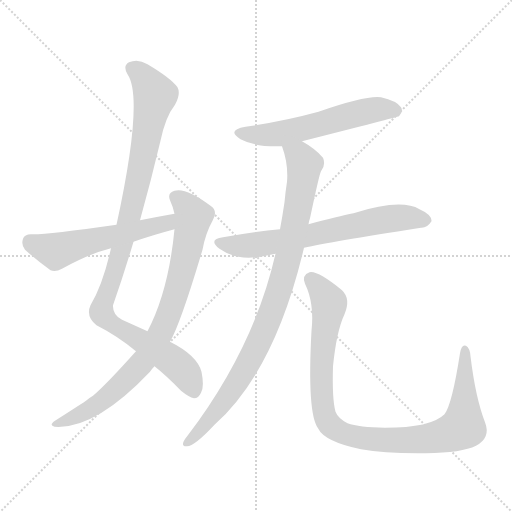
t = 0.00 s
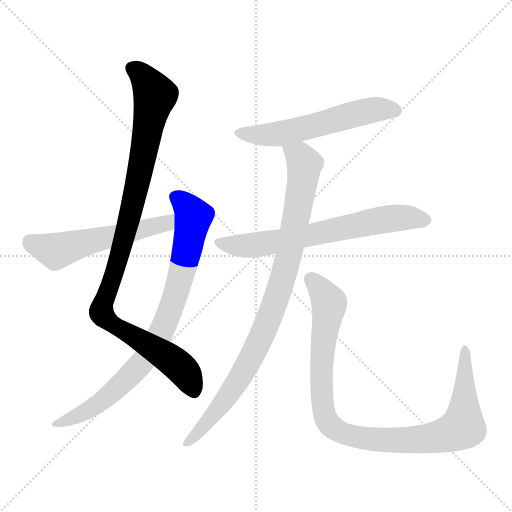
t = 1.26 s
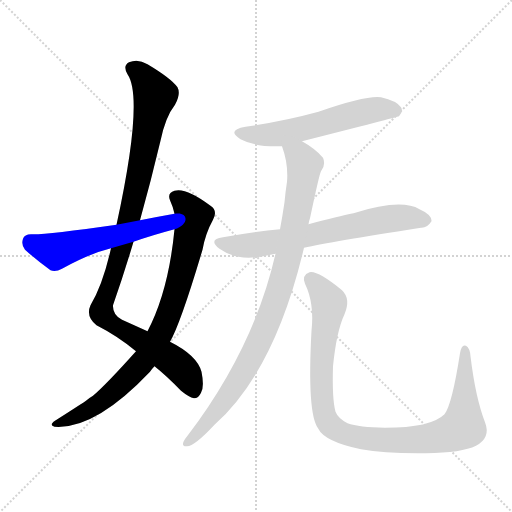
t = 2.52 s
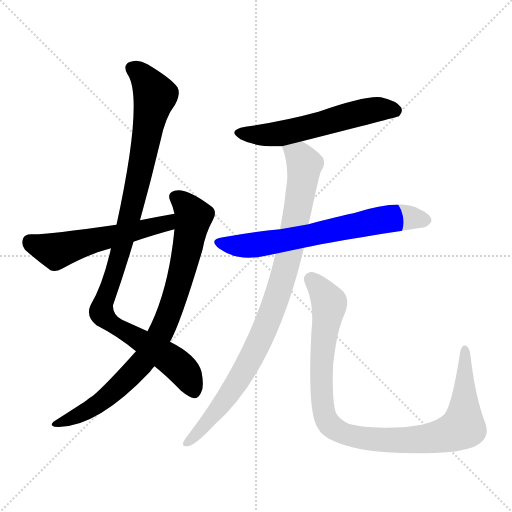
t = 3.78 s
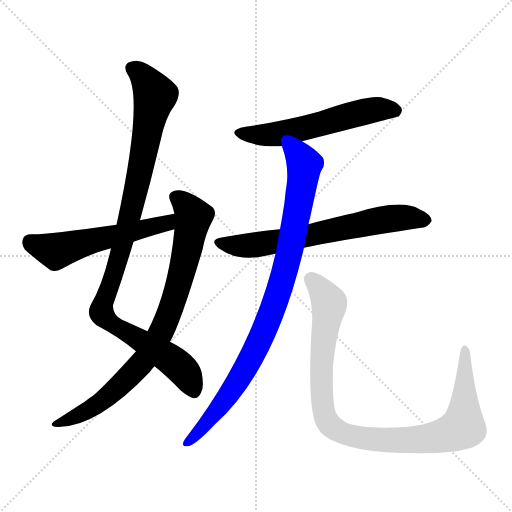
t = 5.05 s
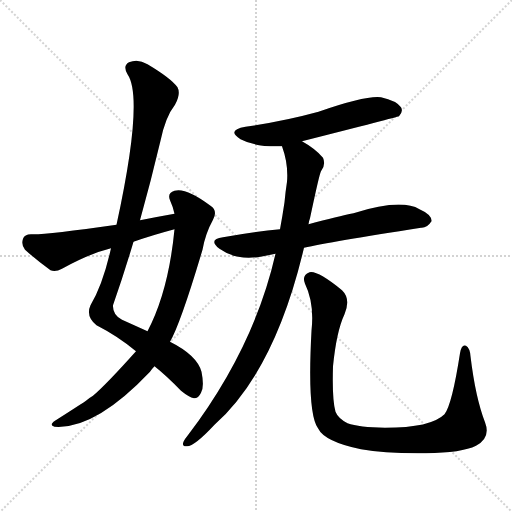
t = 6.31 s

The animated SVG that drew these frames (rendered in a browser with its animation timeline set to each time). Animation: 7 CSS @keyframes rules; one cycle of 6.31 s.

<svg version="1.1" viewBox="0 0 1024 1024" xmlns="http://www.w3.org/2000/svg">
  <g stroke="lightgray" stroke-dasharray="1,1" stroke-width="1" transform="scale(4, 4)">
    <line x1="0" y1="0" x2="256" y2="256"></line>
    <line x1="256" y1="0" x2="0" y2="256"></line>
    <line x1="128" y1="0" x2="128" y2="256"></line>
    <line x1="0" y1="128" x2="256" y2="128"></line>
  </g>
<g transform="scale(1, -1) translate(0, -900)">
   <style type="text/css">
    @keyframes keyframes0 {
      from {
       stroke: blue;
       stroke-dashoffset: 1022;
       stroke-width: 128;
       }
       77% {
       animation-timing-function: step-end;
       stroke: blue;
       stroke-dashoffset: 0;
       stroke-width: 128;
       }
       to {
       stroke: black;
       stroke-width: 1024;
       }
       }
       #make-me-a-hanzi-animation-0 {
         animation: keyframes0 1.081706s both;
         animation-delay: 0.000000s;
         animation-timing-function: linear;
       }
    @keyframes keyframes1 {
      from {
       stroke: blue;
       stroke-dashoffset: 834;
       stroke-width: 128;
       }
       73% {
       animation-timing-function: step-end;
       stroke: blue;
       stroke-dashoffset: 0;
       stroke-width: 128;
       }
       to {
       stroke: black;
       stroke-width: 1024;
       }
       }
       #make-me-a-hanzi-animation-1 {
         animation: keyframes1 0.928711s both;
         animation-delay: 1.081706s;
         animation-timing-function: linear;
       }
    @keyframes keyframes2 {
      from {
       stroke: blue;
       stroke-dashoffset: 554;
       stroke-width: 128;
       }
       64% {
       animation-timing-function: step-end;
       stroke: blue;
       stroke-dashoffset: 0;
       stroke-width: 128;
       }
       to {
       stroke: black;
       stroke-width: 1024;
       }
       }
       #make-me-a-hanzi-animation-2 {
         animation: keyframes2 0.700846s both;
         animation-delay: 2.010417s;
         animation-timing-function: linear;
       }
    @keyframes keyframes3 {
      from {
       stroke: blue;
       stroke-dashoffset: 574;
       stroke-width: 128;
       }
       65% {
       animation-timing-function: step-end;
       stroke: blue;
       stroke-dashoffset: 0;
       stroke-width: 128;
       }
       to {
       stroke: black;
       stroke-width: 1024;
       }
       }
       #make-me-a-hanzi-animation-3 {
         animation: keyframes3 0.717122s both;
         animation-delay: 2.711263s;
         animation-timing-function: linear;
       }
    @keyframes keyframes4 {
      from {
       stroke: blue;
       stroke-dashoffset: 672;
       stroke-width: 128;
       }
       69% {
       animation-timing-function: step-end;
       stroke: blue;
       stroke-dashoffset: 0;
       stroke-width: 128;
       }
       to {
       stroke: black;
       stroke-width: 1024;
       }
       }
       #make-me-a-hanzi-animation-4 {
         animation: keyframes4 0.796875s both;
         animation-delay: 3.428385s;
         animation-timing-function: linear;
       }
    @keyframes keyframes5 {
      from {
       stroke: blue;
       stroke-dashoffset: 921;
       stroke-width: 128;
       }
       75% {
       animation-timing-function: step-end;
       stroke: blue;
       stroke-dashoffset: 0;
       stroke-width: 128;
       }
       to {
       stroke: black;
       stroke-width: 1024;
       }
       }
       #make-me-a-hanzi-animation-5 {
         animation: keyframes5 0.999512s both;
         animation-delay: 4.225260s;
         animation-timing-function: linear;
       }
    @keyframes keyframes6 {
      from {
       stroke: blue;
       stroke-dashoffset: 993;
       stroke-width: 128;
       }
       76% {
       animation-timing-function: step-end;
       stroke: blue;
       stroke-dashoffset: 0;
       stroke-width: 128;
       }
       to {
       stroke: black;
       stroke-width: 1024;
       }
       }
       #make-me-a-hanzi-animation-6 {
         animation: keyframes6 1.058105s both;
         animation-delay: 5.224772s;
         animation-timing-function: linear;
       }
</style>
<path d="M 280.0 459.5 Q 302.0 538.5 321.0 618.5 Q 331.0 666.5 350.0 690.5 Q 362.0 712.5 355.0 725.5 Q 342.0 743.5 295.0 771.5 Q 276.0 783.5 258.0 775.5 Q 245.0 768.5 255.0 751.5 Q 288.0 703.5 233.0 450.5 L 222.0 403.5 Q 206.0 331.5 181.0 289.5 Q 171.0 267.5 193.0 249.5 Q 236.0 227.5 272.0 197.5 L 309.0 167.5 Q 333.0 148.5 362.0 118.5 Q 378.0 105.5 388.0 103.5 Q 397.0 103.5 402.0 114.5 Q 409.0 126.5 403.0 156.5 Q 394.0 189.5 340.0 216.5 L 295.0 237.5 Q 273.0 247.5 244.0 260.5 Q 225.0 270.5 226.0 289.5 Q 248.0 352.5 267.0 416.5 L 280.0 459.5 Z" fill="lightgray"></path> 
<path d="M 272.0 197.5 Q 212.0 130.5 186.0 108.5 Q 179.0 104.5 172.0 98.5 Q 154.0 86.5 110.0 58.5 Q 97.0 49.5 109.0 46.5 Q 190.0 40.5 300.0 156.5 Q 304.0 162.5 309.0 167.5 L 340.0 216.5 Q 361.0 252.5 405.0 400.5 Q 411.0 433.5 426.0 460.5 Q 436.0 478.5 421.0 488.5 Q 372.0 525.5 349.0 518.5 Q 334.0 514.5 340.0 499.5 Q 346.0 486.5 349.0 472.5 L 349.0 441.5 Q 337.0 317.5 295.0 237.5 L 272.0 197.5 Z" fill="lightgray"></path> 
<path d="M 349.0 472.5 Q 315.0 466.5 280.0 459.5 L 233.0 450.5 Q 86.0 429.5 62.0 431.5 Q 49.0 431.5 46.0 422.5 Q 42.0 409.5 50.0 400.5 Q 71.0 381.5 101.0 359.5 Q 111.0 355.5 124.0 362.5 Q 178.0 392.5 222.0 403.5 L 267.0 416.5 Q 304.0 429.5 349.0 441.5 C 378.0 449.5 379.0 477.5 349.0 472.5 Z" fill="lightgray"></path> 
<path d="M 604.0 617.5 Q 793.0 665.5 798.0 667.5 Q 807.0 677.5 802.0 685.5 Q 793.0 698.5 762.0 705.5 Q 732.0 709.5 637.0 676.5 Q 568.0 657.5 491.0 646.5 Q 452.0 639.5 481.0 621.5 Q 511.0 605.5 564.0 607.5 L 604.0 617.5 Z" fill="lightgray"></path> 
<path d="M 608.0 404.5 Q 660.0 416.5 842.0 444.5 Q 854.0 443.5 863.0 457.5 Q 864.0 470.5 839.0 481.5 Q 802.0 503.5 707.0 473.5 Q 677.0 467.5 617.0 451.5 L 560.0 441.5 Q 512.0 437.5 446.0 425.5 Q 415.0 421.5 439.0 402.5 Q 472.0 378.5 521.0 386.5 Q 534.0 389.5 551.0 392.5 L 608.0 404.5 Z" fill="lightgray"></path> 
<path d="M 551.0 392.5 Q 508.0 203.5 375.0 28.5 Q 369.0 21.5 367.0 16.5 Q 363.0 6.5 374.0 7.5 Q 389.0 7.5 429.0 50.5 Q 550.0 158.5 608.0 404.5 L 617.0 451.5 Q 618.0 458.5 620.0 463.5 Q 639.0 553.5 642.0 557.5 Q 652.0 570.5 646.0 584.5 Q 631.0 602.5 604.0 617.5 C 579.0 633.5 555.0 636.5 564.0 607.5 Q 577.0 571.5 574.0 536.5 Q 571.0 517.5 569.0 495.5 Q 565.0 468.5 560.0 441.5 L 551.0 392.5 Z" fill="lightgray"></path> 
<path d="M 970.0 55.5 Q 951.0 104.5 941.0 187.5 Q 940.0 203.5 932.0 208.5 Q 923.0 212.5 920.0 193.5 Q 904.0 90.5 889.0 71.5 Q 862.0 44.5 770.0 44.5 Q 718.0 45.5 695.0 53.5 Q 676.0 63.5 671.0 76.5 Q 664.0 101.5 666.0 167.5 Q 673.0 237.5 689.0 271.5 Q 702.0 302.5 684.0 319.5 Q 635.0 359.5 619.0 355.5 Q 603.0 349.5 610.0 332.5 Q 629.0 293.5 623.0 238.5 Q 614.0 73.5 636.0 43.5 Q 649.0 16.5 722.0 1.5 Q 771.0 -7.5 852.0 -6.5 Q 924.0 -5.5 952.0 8.5 Q 982.0 24.5 970.0 55.5 Z" fill="lightgray"></path> 
      <clipPath id="make-me-a-hanzi-clip-0">
      <path d="M 280.0 459.5 Q 302.0 538.5 321.0 618.5 Q 331.0 666.5 350.0 690.5 Q 362.0 712.5 355.0 725.5 Q 342.0 743.5 295.0 771.5 Q 276.0 783.5 258.0 775.5 Q 245.0 768.5 255.0 751.5 Q 288.0 703.5 233.0 450.5 L 222.0 403.5 Q 206.0 331.5 181.0 289.5 Q 171.0 267.5 193.0 249.5 Q 236.0 227.5 272.0 197.5 L 309.0 167.5 Q 333.0 148.5 362.0 118.5 Q 378.0 105.5 388.0 103.5 Q 397.0 103.5 402.0 114.5 Q 409.0 126.5 403.0 156.5 Q 394.0 189.5 340.0 216.5 L 295.0 237.5 Q 273.0 247.5 244.0 260.5 Q 225.0 270.5 226.0 289.5 Q 248.0 352.5 267.0 416.5 L 280.0 459.5 Z" fill="lightgray"></path>
      </clipPath>
      <path clip-path="url(#make-me-a-hanzi-clip-0)" d="M 265.0 762.5 L 290.0 743.5 L 310.0 708.5 L 254.0 443.5 L 203.0 275.5 L 236.0 243.5 L 347.0 177.5 L 373.0 150.5 L 387.0 118.5 " fill="none" id="make-me-a-hanzi-animation-0" stroke-dasharray="894 1788" stroke-linecap="round"></path>

      <clipPath id="make-me-a-hanzi-clip-1">
      <path d="M 272.0 197.5 Q 212.0 130.5 186.0 108.5 Q 179.0 104.5 172.0 98.5 Q 154.0 86.5 110.0 58.5 Q 97.0 49.5 109.0 46.5 Q 190.0 40.5 300.0 156.5 Q 304.0 162.5 309.0 167.5 L 340.0 216.5 Q 361.0 252.5 405.0 400.5 Q 411.0 433.5 426.0 460.5 Q 436.0 478.5 421.0 488.5 Q 372.0 525.5 349.0 518.5 Q 334.0 514.5 340.0 499.5 Q 346.0 486.5 349.0 472.5 L 349.0 441.5 Q 337.0 317.5 295.0 237.5 L 272.0 197.5 Z" fill="lightgray"></path>
      </clipPath>
      <path clip-path="url(#make-me-a-hanzi-clip-1)" d="M 350.0 506.5 L 370.0 492.5 L 386.0 464.5 L 359.0 336.5 L 316.0 223.5 L 276.0 164.5 L 220.0 110.5 L 182.0 82.5 L 115.0 52.5 " fill="none" id="make-me-a-hanzi-animation-1" stroke-dasharray="706 1412" stroke-linecap="round"></path>

      <clipPath id="make-me-a-hanzi-clip-2">
      <path d="M 349.0 472.5 Q 315.0 466.5 280.0 459.5 L 233.0 450.5 Q 86.0 429.5 62.0 431.5 Q 49.0 431.5 46.0 422.5 Q 42.0 409.5 50.0 400.5 Q 71.0 381.5 101.0 359.5 Q 111.0 355.5 124.0 362.5 Q 178.0 392.5 222.0 403.5 L 267.0 416.5 Q 304.0 429.5 349.0 441.5 C 378.0 449.5 379.0 477.5 349.0 472.5 Z" fill="lightgray"></path>
      </clipPath>
      <path clip-path="url(#make-me-a-hanzi-clip-2)" d="M 60.0 417.5 L 112.0 397.5 L 323.0 450.5 L 343.0 464.5 " fill="none" id="make-me-a-hanzi-animation-2" stroke-dasharray="426 852" stroke-linecap="round"></path>

      <clipPath id="make-me-a-hanzi-clip-3">
      <path d="M 604.0 617.5 Q 793.0 665.5 798.0 667.5 Q 807.0 677.5 802.0 685.5 Q 793.0 698.5 762.0 705.5 Q 732.0 709.5 637.0 676.5 Q 568.0 657.5 491.0 646.5 Q 452.0 639.5 481.0 621.5 Q 511.0 605.5 564.0 607.5 L 604.0 617.5 Z" fill="lightgray"></path>
      </clipPath>
      <path clip-path="url(#make-me-a-hanzi-clip-3)" d="M 483.0 635.5 L 555.0 631.5 L 733.0 677.5 L 765.0 682.5 L 794.0 675.5 " fill="none" id="make-me-a-hanzi-animation-3" stroke-dasharray="446 892" stroke-linecap="round"></path>

      <clipPath id="make-me-a-hanzi-clip-4">
      <path d="M 608.0 404.5 Q 660.0 416.5 842.0 444.5 Q 854.0 443.5 863.0 457.5 Q 864.0 470.5 839.0 481.5 Q 802.0 503.5 707.0 473.5 Q 677.0 467.5 617.0 451.5 L 560.0 441.5 Q 512.0 437.5 446.0 425.5 Q 415.0 421.5 439.0 402.5 Q 472.0 378.5 521.0 386.5 Q 534.0 389.5 551.0 392.5 L 608.0 404.5 Z" fill="lightgray"></path>
      </clipPath>
      <path clip-path="url(#make-me-a-hanzi-clip-4)" d="M 441.0 414.5 L 510.0 409.5 L 776.0 462.5 L 810.0 465.5 L 851.0 458.5 " fill="none" id="make-me-a-hanzi-animation-4" stroke-dasharray="544 1088" stroke-linecap="round"></path>

      <clipPath id="make-me-a-hanzi-clip-5">
      <path d="M 551.0 392.5 Q 508.0 203.5 375.0 28.5 Q 369.0 21.5 367.0 16.5 Q 363.0 6.5 374.0 7.5 Q 389.0 7.5 429.0 50.5 Q 550.0 158.5 608.0 404.5 L 617.0 451.5 Q 618.0 458.5 620.0 463.5 Q 639.0 553.5 642.0 557.5 Q 652.0 570.5 646.0 584.5 Q 631.0 602.5 604.0 617.5 C 579.0 633.5 555.0 636.5 564.0 607.5 Q 577.0 571.5 574.0 536.5 Q 571.0 517.5 569.0 495.5 Q 565.0 468.5 560.0 441.5 L 551.0 392.5 Z" fill="lightgray"></path>
      </clipPath>
      <path clip-path="url(#make-me-a-hanzi-clip-5)" d="M 572.0 602.5 L 600.0 586.5 L 609.0 569.5 L 581.0 400.5 L 556.0 310.5 L 485.0 152.5 L 412.0 52.5 L 376.0 15.5 " fill="none" id="make-me-a-hanzi-animation-5" stroke-dasharray="793 1586" stroke-linecap="round"></path>

      <clipPath id="make-me-a-hanzi-clip-6">
      <path d="M 970.0 55.5 Q 951.0 104.5 941.0 187.5 Q 940.0 203.5 932.0 208.5 Q 923.0 212.5 920.0 193.5 Q 904.0 90.5 889.0 71.5 Q 862.0 44.5 770.0 44.5 Q 718.0 45.5 695.0 53.5 Q 676.0 63.5 671.0 76.5 Q 664.0 101.5 666.0 167.5 Q 673.0 237.5 689.0 271.5 Q 702.0 302.5 684.0 319.5 Q 635.0 359.5 619.0 355.5 Q 603.0 349.5 610.0 332.5 Q 629.0 293.5 623.0 238.5 Q 614.0 73.5 636.0 43.5 Q 649.0 16.5 722.0 1.5 Q 771.0 -7.5 852.0 -6.5 Q 924.0 -5.5 952.0 8.5 Q 982.0 24.5 970.0 55.5 Z" fill="lightgray"></path>
      </clipPath>
      <path clip-path="url(#make-me-a-hanzi-clip-6)" d="M 623.0 340.5 L 658.0 294.5 L 647.0 225.5 L 643.0 108.5 L 650.0 66.5 L 680.0 35.5 L 715.0 24.5 L 810.0 19.5 L 879.0 26.5 L 917.0 40.5 L 926.0 46.5 L 928.0 61.5 L 930.0 200.5 " fill="none" id="make-me-a-hanzi-animation-6" stroke-dasharray="865 1730" stroke-linecap="round"></path>

</g>
</svg>
